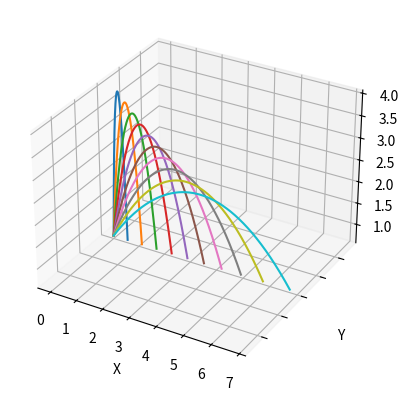

Recreate this plot in Python.
import numpy as np
import scipy.constants as const


def getVelocityVector(initalPoint, finalPoint, maxHeight):
    [xi, yi, zi] = initalPoint
    [xf, yf, zf] = finalPoint
    vzi = np.sqrt(2 * const.g * (maxHeight - zi))
    r = np.sqrt((xf - xi) ** 2 + (yf - yi) ** 2)
    vri = r / (vzi / const.g + np.sqrt(2 * (maxHeight - zf) / const.g))
    theta = np.arctan2(yf - yi, xf - xi)
    vxi = vri * np.cos(theta)
    vyi = vri * np.sin(theta)
    return np.array([vxi, vyi, vzi])


initialPoint = np.array([0, 0, 0.635])
finalPoint = np.array([0, 0, 1.83])
maxHeight = 4.0
import matplotlib.pyplot as plt

# Generate trajectories for varying x-coordinates of the final point
fig = plt.figure()
ax = fig.add_subplot(111, projection="3d")
for i in range(10):
    x_offset = 0.5 + 0.5 * i
    maxIncrement = -0.2 * i
    updatedFinalPoint = np.array(
        [finalPoint[0] + x_offset, finalPoint[1], finalPoint[2]]
    )
    velocity = getVelocityVector(
        initialPoint, updatedFinalPoint, maxHeight + maxIncrement
    )
    angle = np.deg2rad(0 * i)
    rotation_matrix = np.array(
        [
            [np.cos(angle), -np.sin(angle), 0],
            [np.sin(angle), np.cos(angle), 0],
            [0, 0, 1],
        ]
    )
    rotatedFinalPoint = rotation_matrix @ updatedFinalPoint
    velocity = getVelocityVector(
        initialPoint, rotatedFinalPoint, maxHeight + maxIncrement
    )
    time = np.linspace(0, 2 * velocity[2] / const.g, num=500)
    x = initialPoint[0] + velocity[0] * time
    y = initialPoint[1] + velocity[1] * time
    z = initialPoint[2] + velocity[2] * time - 0.5 * const.g * time**2
    ax.plot(x, y, z, label=f"Trajectory (rotation={18 * i:.1f}°)")
# Calculate the velocity vector
velocity = getVelocityVector(initialPoint, finalPoint, maxHeight)

# Time array for plotting
time = np.linspace(0, 2 * velocity[2] / const.g, num=500)

# Calculate trajectory
x = initialPoint[0] + velocity[0] * time
y = initialPoint[1] + velocity[1] * time
z = initialPoint[2] + velocity[2] * time - 0.5 * const.g * time**2

# Find the time at max height
t_max_height = velocity[2] / const.g
x_max_height = initialPoint[0] + velocity[0] * t_max_height
y_max_height = initialPoint[1] + velocity[1] * t_max_height
z_max_height = maxHeight

# Labels and legend
ax.set_xlabel("X")
ax.set_ylabel("Y")
ax.set_zlabel("Z")
# Hide the Y-axis
ax.yaxis.set_tick_params(labelleft=False)
ax.yaxis.line.set_color((1.0, 1.0, 1.0, 0.0))  # Make the Y-axis line invisible

# Show the plot
plt.savefig("trajectory.png")
